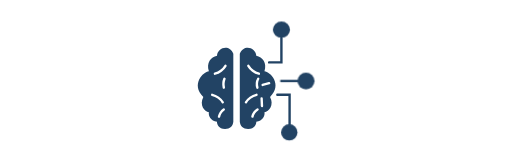
t = 0.00 s
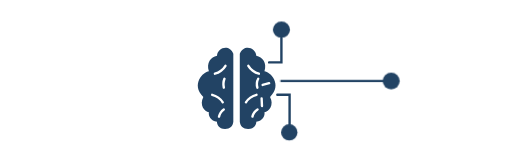
t = 0.50 s
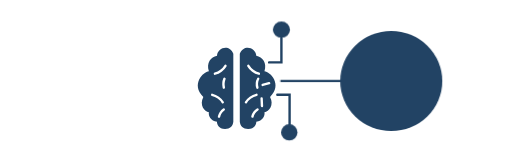
t = 1.00 s
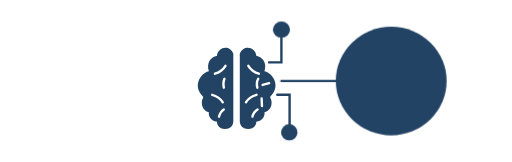
t = 1.63 s
t = 2.08 s: frame unchanged from t = 1.63 s, image omitted
t = 2.54 s: frame unchanged from t = 1.63 s, image omitted

The animated SVG that drew these frames (rendered in a browser with its animation timeline set to each time). Animation: 8 CSS @keyframes rules; one cycle of 3.00 s, repeats indefinitely.

<svg width="1500" height="475" viewBox="-507.5 -2 1500 475" version="1.1" xmlns="http://www.w3.org/2000/svg" xmlns:xlink="http://www.w3.org/1999/xlink" id="el_ZkGapGZ5U"><style>@-webkit-keyframes kf_el_eRMG6rF3_pL_an_oeqEPsv_m{0%{-webkit-transform: translate(245.13198852539062px, 174.5px) translate(-245.13198852539062px, -174.5px) translate(0px, 0px);transform: translate(245.13198852539062px, 174.5px) translate(-245.13198852539062px, -174.5px) translate(0px, 0px);}16.67%{-webkit-transform: translate(245.13198852539062px, 174.5px) translate(-245.13198852539062px, -174.5px) translate(18px, 0px);transform: translate(245.13198852539062px, 174.5px) translate(-245.13198852539062px, -174.5px) translate(18px, 0px);}100%{-webkit-transform: translate(245.13198852539062px, 174.5px) translate(-245.13198852539062px, -174.5px) translate(18px, 0px);transform: translate(245.13198852539062px, 174.5px) translate(-245.13198852539062px, -174.5px) translate(18px, 0px);}}@keyframes kf_el_eRMG6rF3_pL_an_oeqEPsv_m{0%{-webkit-transform: translate(245.13198852539062px, 174.5px) translate(-245.13198852539062px, -174.5px) translate(0px, 0px);transform: translate(245.13198852539062px, 174.5px) translate(-245.13198852539062px, -174.5px) translate(0px, 0px);}16.67%{-webkit-transform: translate(245.13198852539062px, 174.5px) translate(-245.13198852539062px, -174.5px) translate(18px, 0px);transform: translate(245.13198852539062px, 174.5px) translate(-245.13198852539062px, -174.5px) translate(18px, 0px);}100%{-webkit-transform: translate(245.13198852539062px, 174.5px) translate(-245.13198852539062px, -174.5px) translate(18px, 0px);transform: translate(245.13198852539062px, 174.5px) translate(-245.13198852539062px, -174.5px) translate(18px, 0px);}}@-webkit-keyframes kf_el_q3hnL_taKq8_an_qqGpf7v_k{16.67%{-webkit-transform: translate(317px, 174.5px) scale(1, 1) translate(-317px, -174.5px);transform: translate(317px, 174.5px) scale(1, 1) translate(-317px, -174.5px);}38.89%{-webkit-transform: translate(317px, 174.5px) scale(6.5, 6.5) translate(-317px, -174.5px);transform: translate(317px, 174.5px) scale(6.5, 6.5) translate(-317px, -174.5px);}0%{-webkit-transform: translate(317px, 174.5px) scale(1, 1) translate(-317px, -174.5px);transform: translate(317px, 174.5px) scale(1, 1) translate(-317px, -174.5px);}100%{-webkit-transform: translate(317px, 174.5px) scale(6.5, 6.5) translate(-317px, -174.5px);transform: translate(317px, 174.5px) scale(6.5, 6.5) translate(-317px, -174.5px);}}@keyframes kf_el_q3hnL_taKq8_an_qqGpf7v_k{16.67%{-webkit-transform: translate(317px, 174.5px) scale(1, 1) translate(-317px, -174.5px);transform: translate(317px, 174.5px) scale(1, 1) translate(-317px, -174.5px);}38.89%{-webkit-transform: translate(317px, 174.5px) scale(6.5, 6.5) translate(-317px, -174.5px);transform: translate(317px, 174.5px) scale(6.5, 6.5) translate(-317px, -174.5px);}0%{-webkit-transform: translate(317px, 174.5px) scale(1, 1) translate(-317px, -174.5px);transform: translate(317px, 174.5px) scale(1, 1) translate(-317px, -174.5px);}100%{-webkit-transform: translate(317px, 174.5px) scale(6.5, 6.5) translate(-317px, -174.5px);transform: translate(317px, 174.5px) scale(6.5, 6.5) translate(-317px, -174.5px);}}@-webkit-keyframes kf_el_eRMG6rF3_pL_an_QG9OO6hGV{0%{-webkit-transform: translate(245.13198852539062px, 174.5px) scale(1, 1) translate(-245.13198852539062px, -174.5px);transform: translate(245.13198852539062px, 174.5px) scale(1, 1) translate(-245.13198852539062px, -174.5px);}16.67%{-webkit-transform: translate(245.13198852539062px, 174.5px) scale(6, 1) translate(-245.13198852539062px, -174.5px);transform: translate(245.13198852539062px, 174.5px) scale(6, 1) translate(-245.13198852539062px, -174.5px);}100%{-webkit-transform: translate(245.13198852539062px, 174.5px) scale(6, 1) translate(-245.13198852539062px, -174.5px);transform: translate(245.13198852539062px, 174.5px) scale(6, 1) translate(-245.13198852539062px, -174.5px);}}@keyframes kf_el_eRMG6rF3_pL_an_QG9OO6hGV{0%{-webkit-transform: translate(245.13198852539062px, 174.5px) scale(1, 1) translate(-245.13198852539062px, -174.5px);transform: translate(245.13198852539062px, 174.5px) scale(1, 1) translate(-245.13198852539062px, -174.5px);}16.67%{-webkit-transform: translate(245.13198852539062px, 174.5px) scale(6, 1) translate(-245.13198852539062px, -174.5px);transform: translate(245.13198852539062px, 174.5px) scale(6, 1) translate(-245.13198852539062px, -174.5px);}100%{-webkit-transform: translate(245.13198852539062px, 174.5px) scale(6, 1) translate(-245.13198852539062px, -174.5px);transform: translate(245.13198852539062px, 174.5px) scale(6, 1) translate(-245.13198852539062px, -174.5px);}}@-webkit-keyframes kf_el_q3hnL_taKq8_an_Y-tg7VwvW{0%{-webkit-transform: translate(317px, 174.5px) translate(-317px, -174.5px) translate(0px, 0px);transform: translate(317px, 174.5px) translate(-317px, -174.5px) translate(0px, 0px);}16.67%{-webkit-transform: translate(317px, 174.5px) translate(-317px, -174.5px) translate(250px, 0px);transform: translate(317px, 174.5px) translate(-317px, -174.5px) translate(250px, 0px);}100%{-webkit-transform: translate(317px, 174.5px) translate(-317px, -174.5px) translate(250px, 0px);transform: translate(317px, 174.5px) translate(-317px, -174.5px) translate(250px, 0px);}}@keyframes kf_el_q3hnL_taKq8_an_Y-tg7VwvW{0%{-webkit-transform: translate(317px, 174.5px) translate(-317px, -174.5px) translate(0px, 0px);transform: translate(317px, 174.5px) translate(-317px, -174.5px) translate(0px, 0px);}16.67%{-webkit-transform: translate(317px, 174.5px) translate(-317px, -174.5px) translate(250px, 0px);transform: translate(317px, 174.5px) translate(-317px, -174.5px) translate(250px, 0px);}100%{-webkit-transform: translate(317px, 174.5px) translate(-317px, -174.5px) translate(250px, 0px);transform: translate(317px, 174.5px) translate(-317px, -174.5px) translate(250px, 0px);}}#el_ZkGapGZ5U *{-webkit-animation-duration: 3s;animation-duration: 3s;-webkit-animation-iteration-count: infinite;animation-iteration-count: infinite;-webkit-animation-timing-function: cubic-bezier(0, 0, 1, 1);animation-timing-function: cubic-bezier(0, 0, 1, 1);}#el_mEMb0xNNrW{stroke: none;stroke-width: 1;fill: none;}#el_kGerBHNCAb{-webkit-transform: translate(72px, 61px);transform: translate(72px, 61px);}#el_5_3ZzRgXZ0{fill: #224364;}#el_HqAjAgkJZY{fill: #224364;-webkit-transform: translate(351px, 0px) scale(-1, 1);transform: translate(351px, 0px) scale(-1, 1);}#el_udlUNqosYx{stroke: #FFFFFF;stroke-width: 7;}#el_hRKpLJNrqE{stroke: #FFFFFF;stroke-width: 7;-webkit-transform: translate(327px, 0px) scale(-1, 1);transform: translate(327px, 0px) scale(-1, 1);}#el_m_7rniARqg{stroke: #FFFFFF;stroke-width: 7;-webkit-transform: translate(0px, 452px) scale(1, -1);transform: translate(0px, 452px) scale(1, -1);}#el_oS3G0ZcsJN{stroke: #FFFFFF;stroke-width: 7;-webkit-transform: translate(313px, 452px) scale(-1, -1);transform: translate(313px, 452px) scale(-1, -1);}#el_dVXO1fVzHn{stroke: #FFFFFF;stroke-width: 7;}#el_wYVDKxsXrj{stroke: #FFFFFF;stroke-width: 7;}#el_YHmcHFMXrI{stroke: #FFFFFF;stroke-width: 7;}#el_7C_MML1iL6{stroke: #FFFFFF;stroke-width: 7;}#el_SvBUyZ5xr2{stroke: #FFFFFF;stroke-width: 7;}#el_IROQOC1Iwi{stroke: #FFFFFF;stroke-width: 7;}#el_jb3dPP0nKF{stroke: #224364;stroke-width: 7;}#el_p8N9HHxvGkV{stroke: #224364;stroke-width: 7;-webkit-transform: translate(0px, 516px) scale(1, -1);transform: translate(0px, 516px) scale(1, -1);}#el_eRMG6rF3_pL{stroke: #224364;stroke-width: 7;stroke-linecap: square;stroke-linejoin: round;}#el_e0jrCQN99c7{fill: #224364;}#el_q3hnL_taKq8{fill: #224364;}#el_MpLh42sXta-{fill: #224364;}#el_mEMb0xNNrW_an_gtnzXCGmr{-webkit-transform: translate(72px, 61px) translate(-72px, -61px) translate(-100px, 0px);transform: translate(72px, 61px) translate(-72px, -61px) translate(-100px, 0px);}#el_mEMb0xNNrW_an_GTwKYFkpG{-webkit-transform: translate(72px, 61px) translate(-72px, -61px) translate(-100px, 0px);transform: translate(72px, 61px) translate(-72px, -61px) translate(-100px, 0px);}#el_q3hnL_taKq8_an_mFNU77fpY{-webkit-transform: translate(292px, 150px) translate(-292px, -150px) translate(100px, 0px);transform: translate(292px, 150px) translate(-292px, -150px) translate(100px, 0px);}#el_q3hnL_taKq8_an_ekMiTZoZ_{-webkit-transform: translate(292px, 150px) translate(-292px, -150px) translate(100px, 0px);transform: translate(292px, 150px) translate(-292px, -150px) translate(100px, 0px);}#el_eRMG6rF3_pL_an_H3TTVJOC7{-webkit-transform: translate(245.13198852539062px, 174.5px) scale(2, 2) translate(-245.13198852539062px, -174.5px);transform: translate(245.13198852539062px, 174.5px) scale(2, 2) translate(-245.13198852539062px, -174.5px);}#el_q3hnL_taKq8_an_Y-tg7VwvW{-webkit-animation-fill-mode: backwards;animation-fill-mode: backwards;-webkit-transform: translate(317px, 174.5px) translate(-317px, -174.5px) translate(0px, 0px);transform: translate(317px, 174.5px) translate(-317px, -174.5px) translate(0px, 0px);-webkit-animation-name: kf_el_q3hnL_taKq8_an_Y-tg7VwvW;animation-name: kf_el_q3hnL_taKq8_an_Y-tg7VwvW;-webkit-animation-timing-function: cubic-bezier(0, 0, 1, 1);animation-timing-function: cubic-bezier(0, 0, 1, 1);}#el_eRMG6rF3_pL_an_CfJBQ4rzp{-webkit-transform: translate(245.13198852539062px, 174.5px) translate(-245.13198852539062px, -174.5px) translate(0px, 0px);transform: translate(245.13198852539062px, 174.5px) translate(-245.13198852539062px, -174.5px) translate(0px, 0px);}#el_eRMG6rF3_pL_an_QG9OO6hGV{-webkit-animation-fill-mode: backwards;animation-fill-mode: backwards;-webkit-transform: translate(245.13198852539062px, 174.5px) scale(1, 1) translate(-245.13198852539062px, -174.5px);transform: translate(245.13198852539062px, 174.5px) scale(1, 1) translate(-245.13198852539062px, -174.5px);-webkit-animation-name: kf_el_eRMG6rF3_pL_an_QG9OO6hGV;animation-name: kf_el_eRMG6rF3_pL_an_QG9OO6hGV;-webkit-animation-timing-function: cubic-bezier(0, 0, 1, 1);animation-timing-function: cubic-bezier(0, 0, 1, 1);}#el_q3hnL_taKq8_an_qqGpf7v_k{-webkit-animation-fill-mode: backwards;animation-fill-mode: backwards;-webkit-transform: translate(317px, 174.5px) scale(1, 1) translate(-317px, -174.5px);transform: translate(317px, 174.5px) scale(1, 1) translate(-317px, -174.5px);-webkit-animation-name: kf_el_q3hnL_taKq8_an_qqGpf7v_k;animation-name: kf_el_q3hnL_taKq8_an_qqGpf7v_k;-webkit-animation-timing-function: cubic-bezier(0, 0, 0.58, 1);animation-timing-function: cubic-bezier(0, 0, 0.58, 1);}#el_eRMG6rF3_pL_an_oeqEPsv_m{-webkit-animation-fill-mode: backwards;animation-fill-mode: backwards;-webkit-transform: translate(245.13198852539062px, 174.5px) translate(-245.13198852539062px, -174.5px) translate(0px, 0px);transform: translate(245.13198852539062px, 174.5px) translate(-245.13198852539062px, -174.5px) translate(0px, 0px);-webkit-animation-name: kf_el_eRMG6rF3_pL_an_oeqEPsv_m;animation-name: kf_el_eRMG6rF3_pL_an_oeqEPsv_m;-webkit-animation-timing-function: cubic-bezier(0, 0, 1, 1);animation-timing-function: cubic-bezier(0, 0, 1, 1);}</style>
    <!-- Generator: Sketch 53.2 (72643) - https://sketchapp.com -->
    <title>brain</title>
    <desc>Created with Sketch.</desc>
    <defs>
        <linearGradient x1="50%" y1="0%" x2="50%" y2="100%" id="linearGradient-1">
            <stop stop-color="#005D68" offset="0%"/>
            <stop stop-color="#224364" offset="100%"/>
        </linearGradient>
        <linearGradient x1="50%" y1="0%" x2="50%" y2="100%" id="linearGradient-2">
            <stop stop-color="#005D68" offset="0%"/>
            <stop stop-color="#224364" offset="100%"/>
        </linearGradient>
        <linearGradient x1="50%" y1="0%" x2="50%" y2="100%" id="linearGradient-3">
            <stop stop-color="#005D68" offset="0%"/>
            <stop stop-color="#224364" offset="100%"/>
        </linearGradient>
        <linearGradient x1="50%" y1="0%" x2="50%" y2="100%" id="linearGradient-4">
            <stop stop-color="#005D68" offset="0%"/>
            <stop stop-color="#224364" offset="100%"/>
        </linearGradient>
        <linearGradient x1="50%" y1="0%" x2="50%" y2="100%" id="linearGradient-5">
            <stop stop-color="#005D68" offset="0%"/>
            <stop stop-color="#224364" offset="100%"/>
        </linearGradient>
    </defs>
    <g id="el_mEMb0xNNrW" fill-rule="evenodd">
        <g id="el_kGerBHNCAb">
            <path d="M104,94.4583938 C104,135.060883 104,201.458257 104,293.650515 C102.657381,307.105026 94.6167007,314.221227 79.8779581,314.99912 C60.9459867,315.132802 55.5121788,300.00551 56.1671184,293.650515 C37.6713976,293.222264 30.0906377,275.343429 32.4185917,266.309726 C19.5587046,264.421359 3.63990592,244.263736 16.1016315,221.275323 C-21.3316092,184.814924 16.0404373,147.002949 32.4185917,146.02605 C24.2013949,121.142057 38.1480982,103.63297 56.1671184,100.197686 C57.27141,76.8069852 92.4643562,65.0486898 104,94.4583938 Z" id="el_5_3ZzRgXZ0"/>
            <path d="M228,94.4583938 C228,135.060883 228,201.458257 228,293.650515 C226.644472,307.105026 218.526477,314.221227 203.646015,314.99912 C184.532006,315.132802 179.04595,300.00551 179.707187,293.650515 C161.033623,293.222264 153.379971,275.343429 155.730309,266.309726 C142.746769,264.421359 126.674905,244.263736 139.256455,221.275323 C101.463279,184.814924 139.194672,147.002949 155.730309,146.02605 C147.434101,121.142057 161.514907,103.63297 179.707187,100.197686 C180.822097,76.8069852 216.353437,65.0486898 228,94.4583938 Z" id="el_HqAjAgkJZY"/>
            <path d="M81,130 C81,130 76.0960054,138.327234 67.9016097,144.406947 C59.707214,150.48666 50,153 50,153" id="el_udlUNqosYx" stroke-linecap="round"/>
            <path d="M179,130 C179,130 174.096005,138.327234 165.90161,144.406947 C157.707214,150.48666 148,153 148,153" id="el_hRKpLJNrqE" stroke-linecap="round"/>
            <path d="M73,215 C73,215 68.0960054,222.965181 59.9016097,228.780558 C51.707214,234.595936 42,237 42,237" id="el_m_7rniARqg" stroke-linecap="round"/>
            <path d="M172,215 C172,215 167.096005,222.965181 158.90161,228.780558 C150.707214,234.595936 141,237 141,237" id="el_oS3G0ZcsJN" stroke-linecap="round"/>
            <path d="M78,168 C78,168 75.5700224,173.812211 75.0907424,180.68493 C74.6114624,187.557649 76.1868485,194 76.1868485,194" id="el_dVXO1fVzHn" stroke-linecap="round"/>
            <path d="M177,168 C177,168 173.76003,173.812211 173.12099,180.68493 C172.48195,187.557649 174.582465,194 174.582465,194" id="el_wYVDKxsXrj" stroke-linecap="round"/>
            <path d="M76,258 C76,258 70.7928593,261.432047 67.0921644,266.983089 C63.3914696,272.534132 62,279 62,279" id="el_YHmcHFMXrI" stroke-linecap="round"/>
            <path d="M175,258 C175,258 169.420921,261.432047 165.45589,266.983089 C161.49086,272.534132 160,279 160,279" id="el_7C_MML1iL6" stroke-linecap="round"/>
            <path d="M209,181 C209,181 190,186 190,186" id="el_SvBUyZ5xr2" stroke-linecap="round"/>
            <path d="M187,226 C187,226 188,248 188,248" id="el_IROQOC1Iwi" stroke-linecap="round"/>
            <polyline id="el_jb3dPP0nKF" stroke-linecap="round" points="209 120 245 120 245 48"/>
            <polyline id="el_p8N9HHxvGkV" stroke-linecap="round" points="233 301 269 301 269 215"/>
            <g id="el_eRMG6rF3_pL_an_oeqEPsv_m" data-animator-group="true" data-animator-type="0"><g id="el_eRMG6rF3_pL_an_QG9OO6hGV" data-animator-group="true" data-animator-type="2"><path d="M245.131981,174.5 L291.92975,174.5" id="el_eRMG6rF3_pL" stroke-linecap="round"/></g></g>
            <ellipse id="el_e0jrCQN99c7" cx="245" cy="24" rx="25" ry="24"/>
            <g id="el_q3hnL_taKq8_an_Y-tg7VwvW" data-animator-group="true" data-animator-type="0"><g id="el_q3hnL_taKq8_an_qqGpf7v_k" data-animator-group="true" data-animator-type="2"><ellipse id="el_q3hnL_taKq8" cx="317" cy="174.5" rx="25" ry="24.5"/></g></g>
            <circle id="el_MpLh42sXta-" cx="268" cy="325" r="24"/>
        </g>
    </g>
</svg>